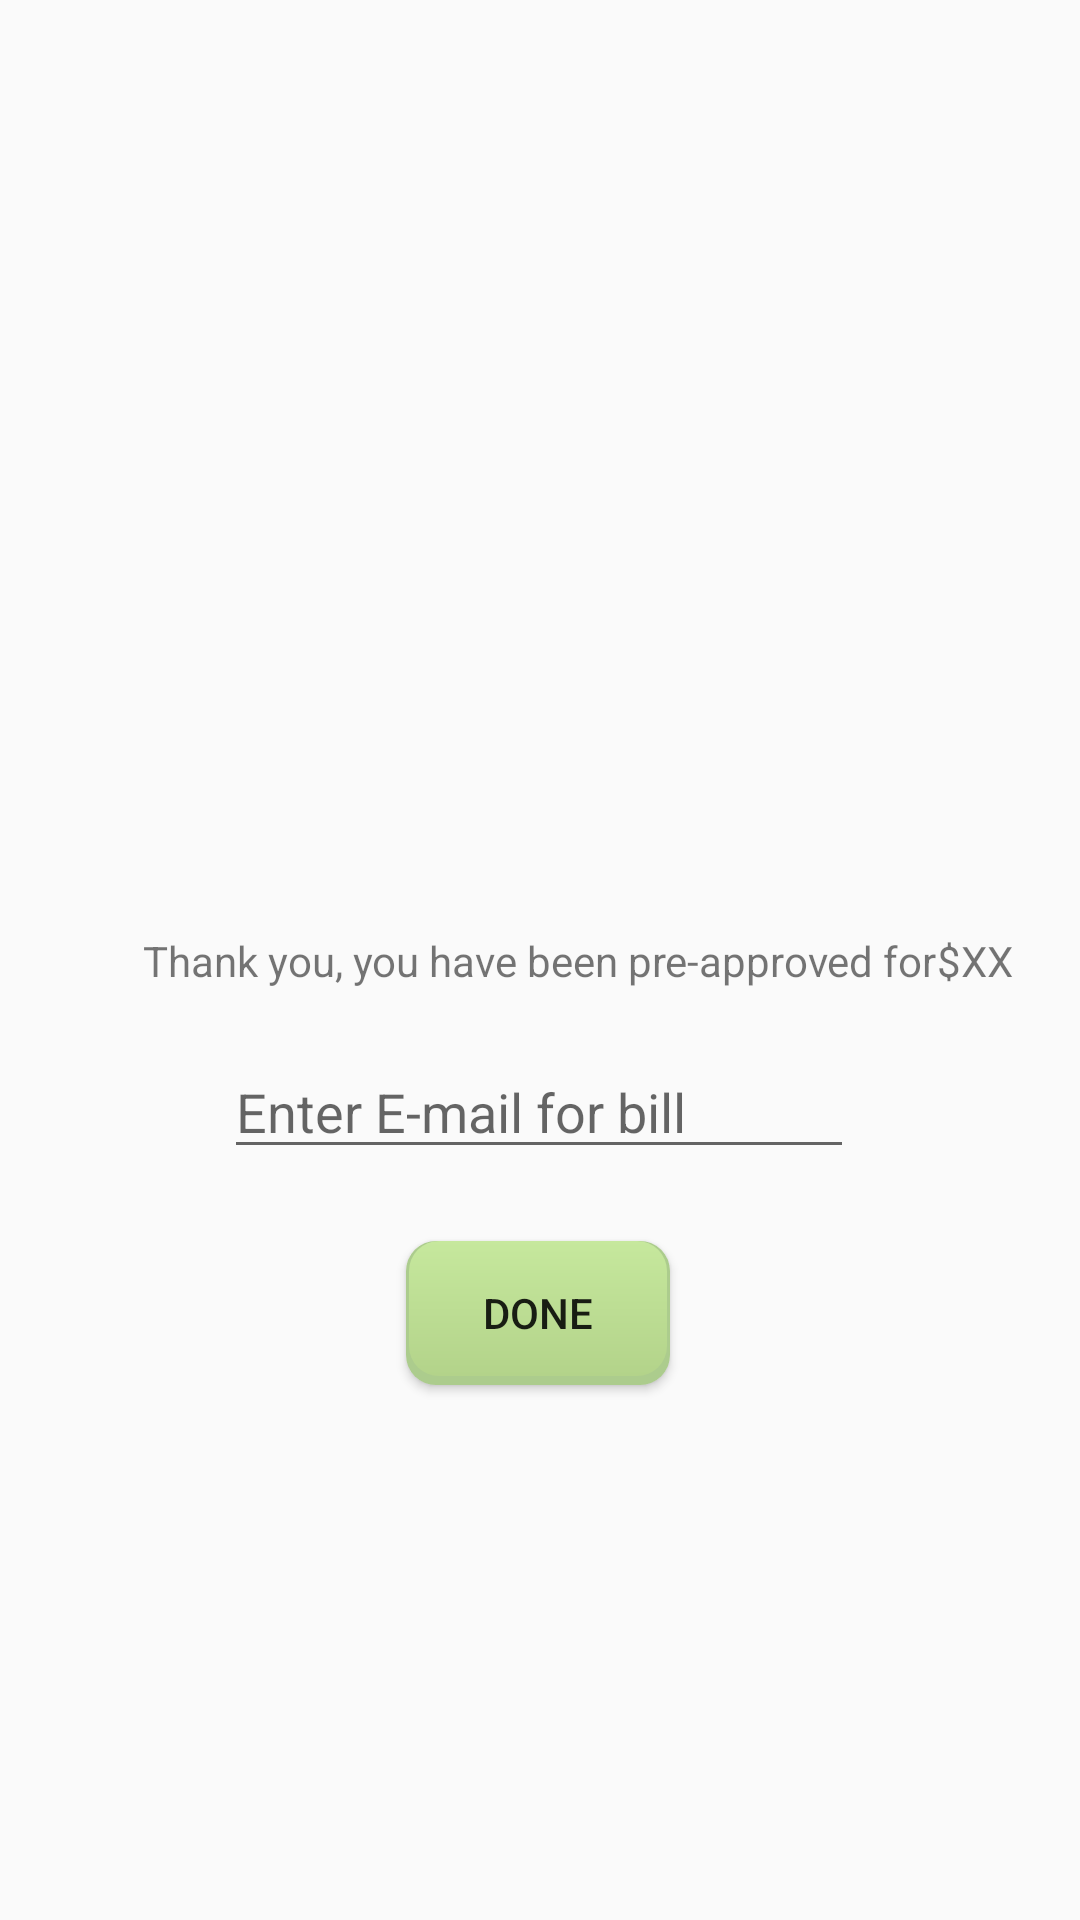

Here is an Android app screen rendered from its layout file. Give the layout XML and the strings, colors and styles it references.
<!-- AndroidManifest.xml: application theme AppTheme -->
<!-- res/layout/activity_email_confirmation.xml -->
<?xml version="1.0" encoding="utf-8"?>
<androidx.constraintlayout.widget.ConstraintLayout xmlns:android="http://schemas.android.com/apk/res/android"
    xmlns:app="http://schemas.android.com/apk/res-auto"
    xmlns:tools="http://schemas.android.com/tools"
    android:layout_width="match_parent"
    android:layout_height="match_parent"
    tools:context="ca.payguard.EmailConfirmation">

    <TextView
        android:id="@+id/ConfirmationMessage"
        android:layout_width="wrap_content"
        android:layout_height="wrap_content"
        android:text="@string/confirmation_message"
        app:layout_constraintBottom_toBottomOf="parent"
        app:layout_constraintEnd_toEndOf="parent"
        app:layout_constraintStart_toStartOf="parent"
        app:layout_constraintTop_toTopOf="parent" />

    <TextView
        android:id="@+id/confirm_total"
        android:layout_width="wrap_content"
        android:layout_height="wrap_content"
        android:text="@string/confirm_total"
        app:layout_constraintBottom_toBottomOf="@+id/ConfirmationMessage"
        app:layout_constraintEnd_toEndOf="parent"
        app:layout_constraintHorizontal_bias="0.0"
        app:layout_constraintStart_toEndOf="@+id/ConfirmationMessage"
        app:layout_constraintTop_toTopOf="@+id/ConfirmationMessage"
        app:layout_constraintVertical_bias="0.0" />

    <EditText
        android:id="@+id/email_address"
        android:layout_width="wrap_content"
        android:layout_height="wrap_content"
        android:ems="10"
        android:hint="@string/email_hint"
        android:inputType="textEmailAddress"
        app:layout_constraintBottom_toBottomOf="parent"
        app:layout_constraintEnd_toEndOf="@+id/confirm_total"
        app:layout_constraintHorizontal_bias="0.337"
        app:layout_constraintStart_toStartOf="@+id/ConfirmationMessage"
        app:layout_constraintTop_toBottomOf="@+id/ConfirmationMessage"
        app:layout_constraintVertical_bias="0.07" />

    <Button
        android:id="@+id/next"
        android:layout_width="wrap_content"
        android:layout_height="wrap_content"
        android:layout_marginTop="24dp"
        android:text="@string/done"
        app:layout_constraintEnd_toEndOf="@+id/email_address"
        app:layout_constraintHorizontal_bias="0.496"
        app:layout_constraintStart_toStartOf="@+id/email_address"
        app:layout_constraintTop_toBottomOf="@+id/email_address" />
</androidx.constraintlayout.widget.ConstraintLayout>
<!-- resources referenced by this layout -->
<resources>
  <string name="confirm_total">$XX</string>
  <string name="confirmation_message">Thank you, you have been pre-approved for</string>
  <string name="done">Done</string>
  <string name="email_hint">Enter E-mail for bill</string>
  <style name="AppTheme" parent="Theme.AppCompat.Light.NoActionBar">
          
          <item name="colorPrimary">@color/green</item>
          <item name="colorPrimaryDark">@color/darkGreen</item>
          <item name="colorAccent">@color/brightGreen</item>
          <item name="background">@color/colorBackground</item>
  
          <item name="buttonStyle">@style/ButtonStyle</item>
      </style>
  <color name="green">#80A653</color>
  <color name="darkGreen">#45592D</color>
  <color name="brightGreen">#CBDFB3</color>
  <color name="colorBackground">#FBFFF5</color>
  <style name="ButtonStyle" parent="Widget.AppCompat.Button">
          <item name="android:background">@drawable/button</item>
      </style>
  <!-- drawable button (drawable) -->
  <?xml version="1.0" encoding="utf-8"?>
  <layer-list xmlns:android="http://schemas.android.com/apk/res/android">
      <item>
          <shape
              android:shape="rectangle">
              <solid android:color="@color/buttonAccent" />
              <corners android:radius="10dp"/>
          </shape>
      </item>
      <item android:right="1dp" android:left="1dp" android:bottom="3dp">
          <shape
              android:shape="rectangle">
              <gradient android:startColor="@color/buttonGradientStart"
                  android:endColor="@color/buttonGradientEnd"
                  android:angle="270"/>
              <corners android:radius="10dp"/>
          </shape>
      </item>
  </layer-list>
  <color name="buttonAccent">#ACCC8D</color>
  <color name="buttonGradientStart">#C6E89D</color>
  <color name="buttonGradientEnd">#B3D38A</color>
</resources>
